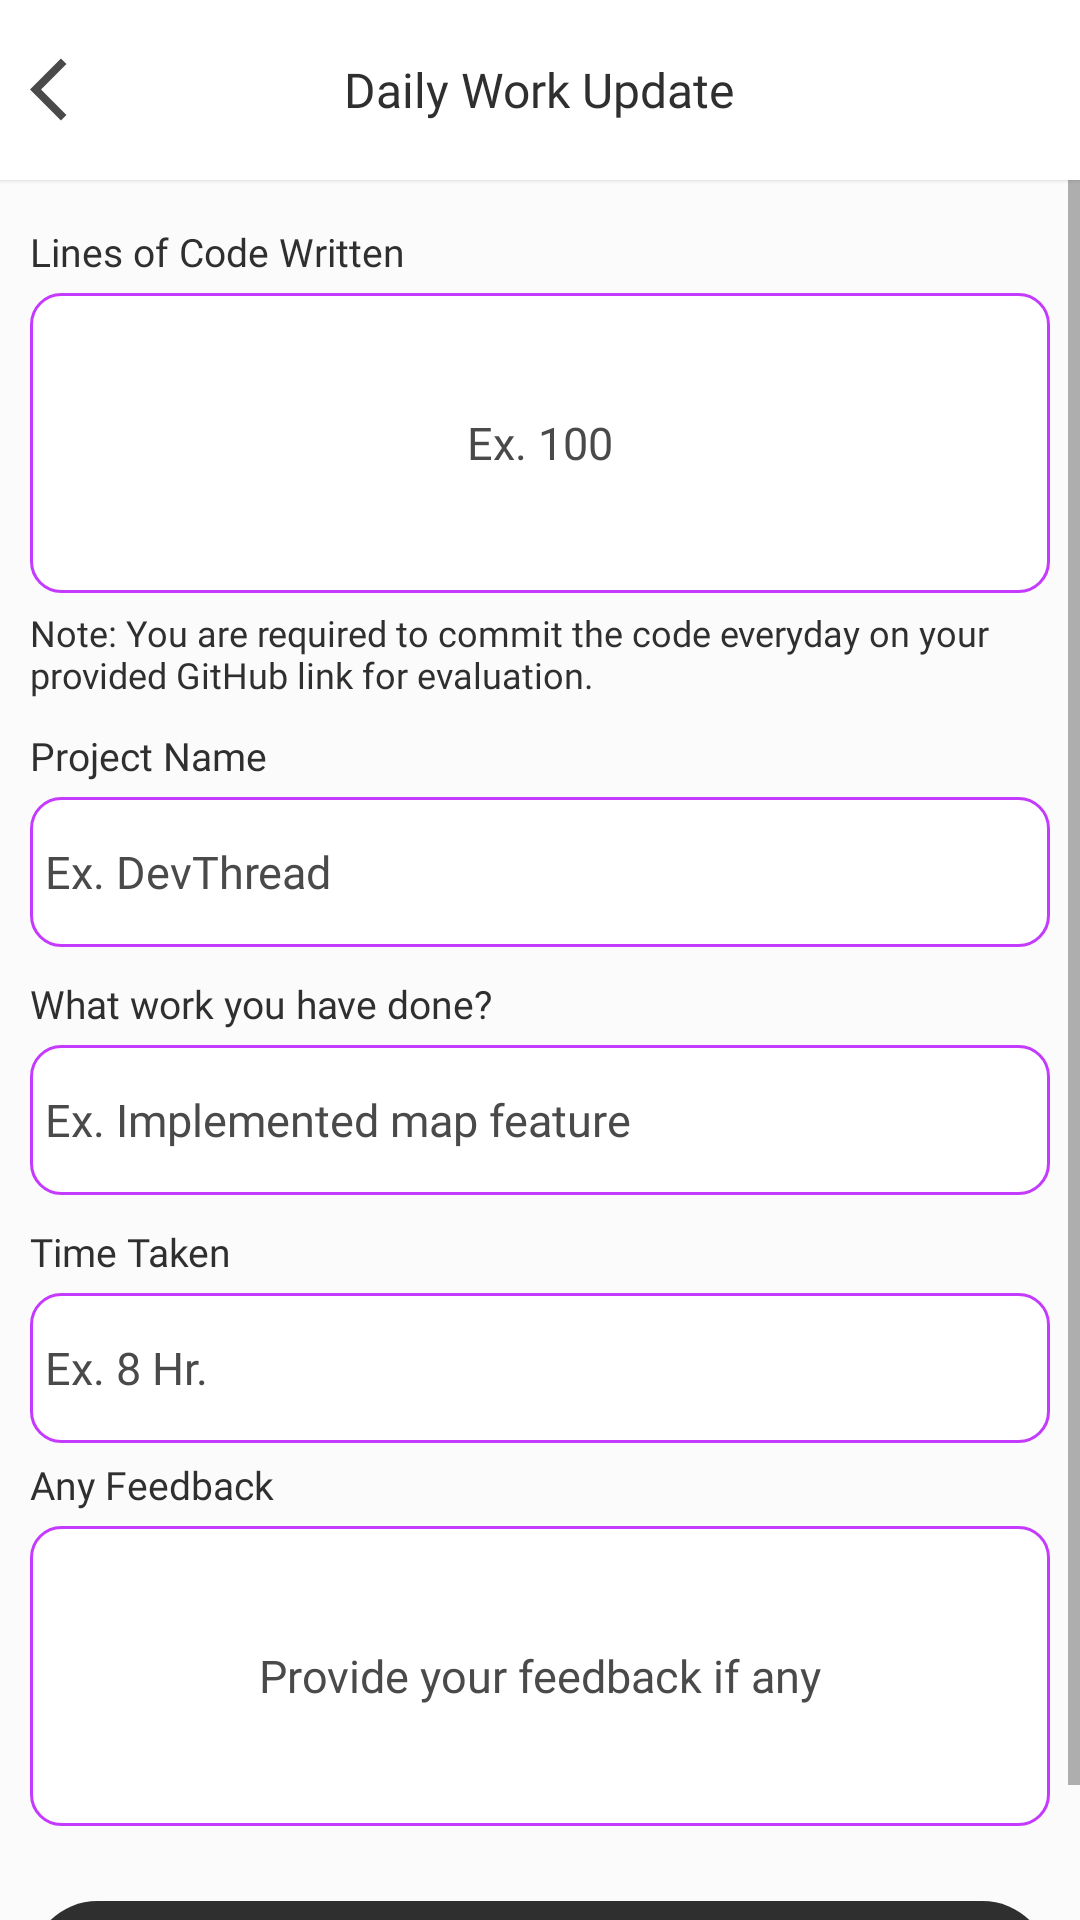

Write the Android layout XML for this screen, with the resource values it uses.
<!-- AndroidManifest.xml: application theme Theme.DevthreadEmployee -->
<!-- res/layout/fragment_work_update.xml -->
<?xml version="1.0" encoding="utf-8"?>
<LinearLayout xmlns:android="http://schemas.android.com/apk/res/android"
    xmlns:tools="http://schemas.android.com/tools"
    android:layout_width="match_parent"
    android:layout_height="match_parent"
    tools:context=".Feature.WorkUpdate"
    android:orientation="vertical"
    android:background="#FBFBFB">

    <FrameLayout
        android:layout_width="match_parent"
        android:layout_height="60dp"
        android:padding="10dp"
        android:background="@color/white"
        android:elevation="1dp">
        <ImageView
            android:layout_width="25dp"
            android:layout_height="25dp"
            android:src="@drawable/ic_baseline_arrow_back_ios_24_black"
            android:layout_gravity="center|start"/>
        <TextView
            android:layout_width="wrap_content"
            android:layout_height="wrap_content"
            android:text="Daily Work Update"
            android:textSize="16sp"
            android:fontFamily="@font/open_sans_semibold"
            android:textColor="@color/colorOffBlack"
            android:layout_gravity="center"/>
    </FrameLayout>
    <ScrollView
        android:layout_width="match_parent"
        android:layout_height="wrap_content">
        <LinearLayout
            android:layout_width="match_parent"
            android:layout_height="wrap_content"
            android:orientation="vertical"
            android:padding="10dp">
            <TextView
                android:layout_width="wrap_content"
                android:layout_height="wrap_content"
                android:text="Lines of Code Written"
                android:textSize="13sp"
                android:fontFamily="@font/open_sans"
                android:textColor="@color/colorOffBlack"
                android:layout_marginTop="5dp"/>
            <EditText
                android:id="@+id/loc"
                android:layout_width="match_parent"
                android:layout_height="100dp"
                android:inputType="number"
                android:background="@drawable/detail_btn_back"
                android:layout_marginTop="5dp"
                android:textColor="@color/colorOffBlack"
                android:textSize="15sp"
                android:fontFamily="@font/open_sans"
                android:padding="10dp"
                android:gravity="center"
                android:hint="Ex. 100"
                android:textColorHint="#4a4a4a"/>
            <TextView
                android:layout_width="wrap_content"
                android:layout_height="wrap_content"
                android:text="Note: You are required to commit the code everyday on your provided GitHub link for evaluation."
                android:textSize="12sp"
                android:fontFamily="@font/open_sans_light"
                android:textColor="@color/colorOffBlack"
                android:layout_marginTop="5dp"/>
            <TextView
                android:layout_width="wrap_content"
                android:layout_height="wrap_content"
                android:text="Project Name"
                android:textSize="13sp"
                android:fontFamily="@font/open_sans"
                android:textColor="@color/colorOffBlack"
                android:layout_marginTop="10dp"/>
            <EditText
                android:layout_width="match_parent"
                android:layout_height="50dp"
                android:layout_marginTop="5dp"
                android:background="@drawable/detail_btn_back"
                android:id="@+id/project"
                android:hint="Ex. DevThread"
                android:textColorHint="#4a4a4a"
                android:textColor="@color/colorOffBlack"
                android:textSize="15sp"
                android:padding="5dp"
                android:fontFamily="@font/open_sans"/>
            <TextView
                android:layout_width="wrap_content"
                android:layout_height="wrap_content"
                android:text="What work you have done?"
                android:textSize="13sp"
                android:fontFamily="@font/open_sans"
                android:textColor="@color/colorOffBlack"
                android:layout_marginTop="10dp"/>
            <EditText
                android:layout_width="match_parent"
                android:layout_height="50dp"
                android:layout_marginTop="5dp"
                android:background="@drawable/detail_btn_back"
                android:padding="5dp"
                android:id="@+id/work"
                android:hint="Ex. Implemented map feature"
                android:textColorHint="#4a4a4a"
                android:textColor="@color/colorOffBlack"
                android:textSize="15sp"
                android:fontFamily="@font/open_sans"/>
            <TextView
                android:layout_width="wrap_content"
                android:layout_height="wrap_content"
                android:text="Time Taken"
                android:textSize="13sp"
                android:fontFamily="@font/open_sans"
                android:textColor="@color/colorOffBlack"
                android:layout_marginTop="10dp"/>
            <EditText
                android:layout_width="match_parent"
                android:layout_height="50dp"
                android:layout_marginTop="5dp"
                android:background="@drawable/detail_btn_back"
                android:id="@+id/time"
                android:padding="5dp"
                android:textColor="@color/colorOffBlack"
                android:textSize="15sp"
                android:hint="Ex. 8 Hr."
                android:textColorHint="#4a4a4a"
                android:fontFamily="@font/open_sans"/>
            <TextView
                android:layout_width="wrap_content"
                android:layout_height="wrap_content"
                android:text="Any Feedback"
                android:textSize="13sp"
                android:fontFamily="@font/open_sans"
                android:textColor="@color/colorOffBlack"
                android:layout_marginTop="5dp"/>
            <EditText
                android:id="@+id/feed"
                android:layout_width="match_parent"
                android:layout_height="100dp"
                android:inputType="number"
                android:background="@drawable/detail_btn_back"
                android:layout_marginTop="5dp"
                android:textColor="@color/colorOffBlack"
                android:textSize="15sp"
                android:fontFamily="@font/open_sans"
                android:padding="10dp"
                android:gravity="center"
                android:hint="Provide your feedback if any"
                android:textColorHint="#4a4a4a"/>
            <LinearLayout
                android:layout_width="match_parent"
                android:layout_height="45dp"
                android:layout_gravity="bottom"
                android:layout_marginTop="25dp"
                android:background="@drawable/button_background"
                android:gravity="center"
                android:id="@+id/submit"
                android:orientation="vertical">
                <TextView
                    android:layout_width="wrap_content"
                    android:layout_height="wrap_content"
                    android:textColor="@color/white"
                    android:fontFamily="@font/open_sans"
                    android:text="Submit"
                    android:textSize="15sp"
                    android:textAllCaps="true"/>

            </LinearLayout>
        </LinearLayout>
    </ScrollView>

</LinearLayout>
<!-- resources referenced by this layout -->
<resources>
  <color name="colorOffBlack">#2F2F2F</color>
  <color name="white">#ffffff</color>
  <!-- drawable button_background (drawable) -->
  <?xml version="1.0" encoding="utf-8"?>
  <shape xmlns:android="http://schemas.android.com/apk/res/android"
      android:shape="rectangle">
      <corners android:radius="1000dp"/>
      <solid android:color="@color/colorOffBlack"/>
  
  </shape>
  <!-- drawable detail_btn_back (drawable) -->
  <?xml version="1.0" encoding="utf-8"?>
  <shape xmlns:android="http://schemas.android.com/apk/res/android"
      android:shape="rectangle">
      <corners android:radius="10dp"/>
      <stroke android:color="@color/colorEnd" android:width="1dp"/>
      <solid android:color="@color/white"/>
  
  </shape>
  <!-- drawable ic_baseline_arrow_back_ios_24_black (drawable) -->
  <vector android:autoMirrored="true" android:height="24dp"
      android:tint="#4A4A4A" android:viewportHeight="24"
      android:viewportWidth="24" android:width="24dp" xmlns:android="http://schemas.android.com/apk/res/android">
      <path android:fillColor="@android:color/white" android:pathData="M11.67,3.87L9.9,2.1 0,12l9.9,9.9 1.77,-1.77L3.54,12z"/>
  </vector>
  <style name="Theme.DevthreadEmployee" parent="Theme.MaterialComponents.DayNight.NoActionBar">
          
          <item name="colorPrimary">@color/colortext</item>
          <item name="colorPrimaryVariant">@color/colortext</item>
          <item name="colorOnPrimary">@color/white</item>
          
          <item name="colorSecondary">@color/colorAccent</item>
          <item name="colorSecondaryVariant">@color/colorAccent</item>
          <item name="colorOnSecondary">@color/colorOffBlack</item>
          
          <item name="android:statusBarColor" tools:targetApi="l">?attr/colorPrimaryVariant</item>
          
      </style>
  <color name="colorEnd">#C43AFF</color>
  <color name="colortext">#C43AFF</color>
  <color name="colorAccent">#03DAC5</color>
</resources>
